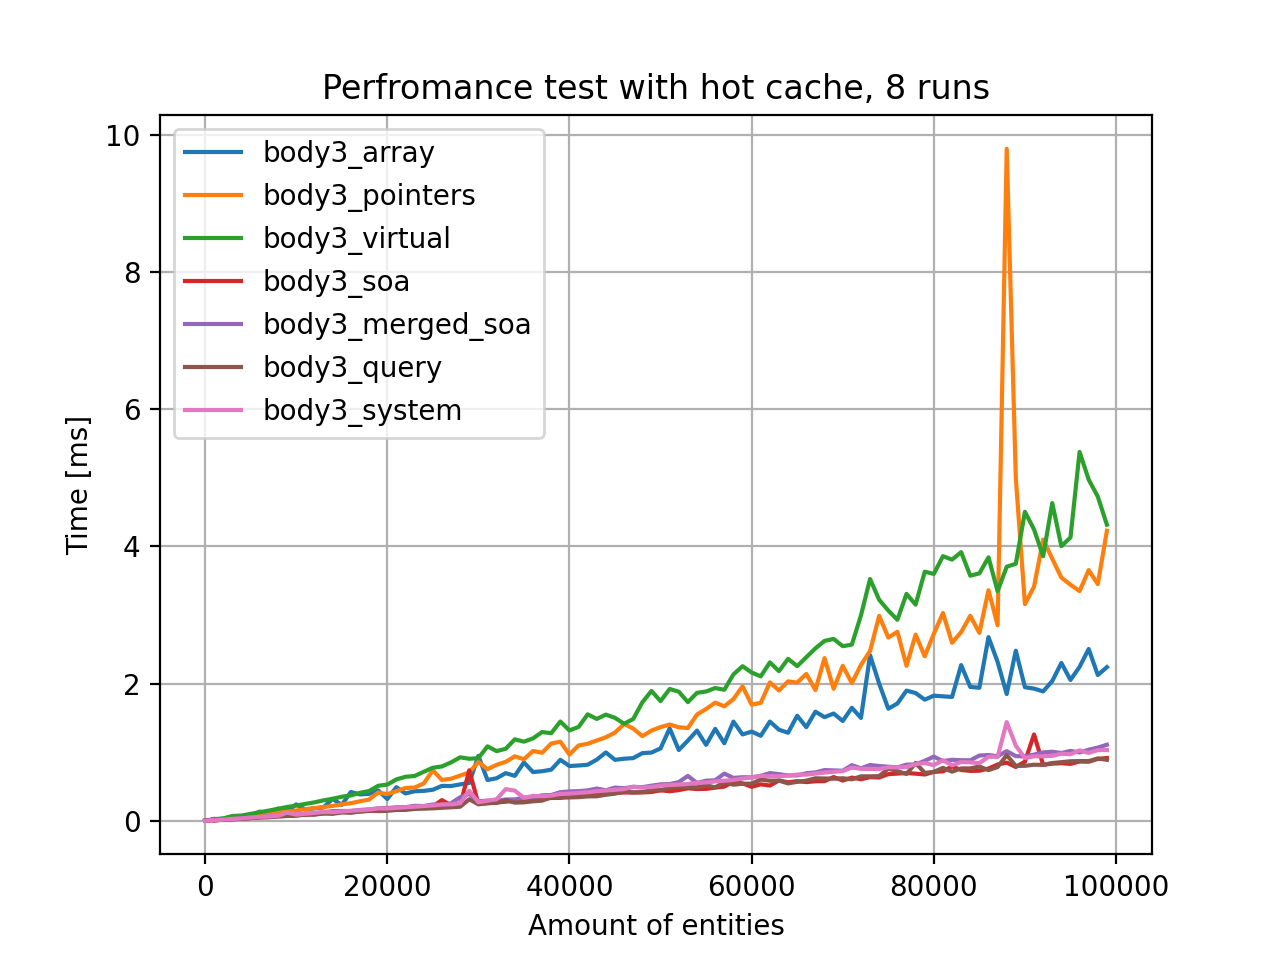

Source data for this figure (header and first rows):
count; body1_array; body2_array; body3_array; body1_pointers; body2_pointers; body3_pointers; body1_virtual; body2_virtual; body3_virtual; body3_soa; body3_merged_soa; body1_query; body2_query; body3_query; body1_system; body2_system; body3_system; Sun Dec 15 19:09:51 2024
1; 0.0003; 0.0002; 0.0001; 0.0001; 0; 0.0001; 0.0001; 0.0001; 0.0001; 0.0001; 0.0001; 0.0002; 0.0002; 0.0002; 0.0002; 0.0001; 0.0002; 
11; 0.0005; 0.0003; 0.0004; 0.0001; 0.0001; 0.0002; 0.0002; 0.0002; 0.0002; 0.0002; 0.0002; 0.0002; 0.0003; 0.0003; 0.0002; 0.0003; 0.0003; 
21; 0.0004; 0.0005; 0.0005; 0.0002; 0.0002; 0.0003; 0.0004; 0.0003; 0.0004; 0.0003; 0.0003; 0.0002; 0.0002; 0.0005; 0.0002; 0.0003; 0.0003; 
31; 0.0006; 0.0008; 0.0007; 0.0002; 0.0003; 0.0004; 0.0004; 0.0005; 0.0006; 0.0003; 0.0004; 0.0004; 0.0004; 0.0004; 0.0003; 0.0005; 0.0005; 
41; 0.0007; 0.0011; 0.0008; 0.0003; 0.0003; 0.0005; 0.0005; 0.0005; 0.0006; 0.0004; 0.0004; 0.0002; 0.0003; 0.0003; 0.0004; 0.0004; 0.0005; 
51; 0.0007; 0.0006; 0.0009; 0.0003; 0.0004; 0.0004; 0.0007; 0.0007; 0.0009; 0.0005; 0.0011; 0.0003; 0.0007; 0.0006; 0.0003; 0.0004; 0.0007; 
61; 0.0007; 0.0007; 0.0008; 0.0004; 0.0004; 0.0006; 0.0007; 0.0008; 0.0009; 0.0007; 0.0007; 0.0004; 0.0006; 0.0006; 0.0003; 0.0006; 0.0007; 
71; 0.0008; 0.0009; 0.0011; 0.0009; 0.0005; 0.0007; 0.0009; 0.0009; 0.0011; 0.0007; 0.0008; 0.0005; 0.0006; 0.0008; 0.0007; 0.0006; 0.0011; 
81; 0.0015; 0.0012; 0.002; 0.0004; 0.0006; 0.0008; 0.001; 0.001; 0.0012; 0.0007; 0.001; 0.0004; 0.0005; 0.0008; 0.0005; 0.0007; 0.0009; 
91; 0.0104; 0.0011; 0.0012; 0.0005; 0.0007; 0.0009; 0.0012; 0.0011; 0.0013; 0.0008; 0.0009; 0.0003; 0.0006; 0.0007; 0.0003; 0.0006; 0.0009; 
101; 0.0008; 0.001; 0.0012; 0.0005; 0.0007; 0.0009; 0.0011; 0.0012; 0.0016; 0.0009; 0.0015; 0.0004; 0.0007; 0.0008; 0.0004; 0.0008; 0.001; 
111; 0.0009; 0.0011; 0.0013; 0.0005; 0.0008; 0.0009; 0.0013; 0.0013; 0.0015; 0.001; 0.001; 0.0004; 0.0004; 0.0006; 0.0006; 0.0008; 0.0009; 
121; 0.0009; 0.0012; 0.0016; 0.0009; 0.0009; 0.001; 0.0014; 0.0015; 0.0017; 0.0011; 0.0012; 0.0006; 0.0007; 0.0009; 0.0005; 0.0009; 0.0013; 
131; 0.0011; 0.0013; 0.0041; 0.0006; 0.0009; 0.0011; 0.0015; 0.0025; 0.0017; 0.0011; 0.0017; 0.0005; 0.0008; 0.0008; 0.0004; 0.0007; 0.0011; 
141; 0.001; 0.0012; 0.0048; 0.0006; 0.001; 0.0011; 0.0016; 0.0017; 0.0019; 0.0012; 0.0013; 0.0005; 0.0005; 0.0011; 0.0005; 0.0009; 0.0012; 
151; 0.0024; 0.0013; 0.0018; 0.0007; 0.001; 0.0012; 0.0016; 0.0017; 0.002; 0.0013; 0.0013; 0.0005; 0.0006; 0.0007; 0.0004; 0.0008; 0.0015; 
161; 0.0011; 0.0025; 0.002; 0.0007; 0.0011; 0.0012; 0.0018; 0.0019; 0.0022; 0.0014; 0.0013; 0.0007; 0.0008; 0.001; 0.0006; 0.001; 0.0013; 
171; 0.0012; 0.0016; 0.0019; 0.0008; 0.0012; 0.0016; 0.0018; 0.002; 0.0023; 0.0015; 0.0019; 0.0008; 0.0008; 0.0011; 0.0007; 0.0011; 0.0015; 
181; 0.0036; 0.0015; 0.0022; 0.0008; 0.0012; 0.0015; 0.0019; 0.0021; 0.0034; 0.0016; 0.0027; 0.0006; 0.0009; 0.0011; 0.0005; 0.0011; 0.0019; 
191; 0.004; 0.0018; 0.0023; 0.0009; 0.0013; 0.0015; 0.0022; 0.0067; 0.0027; 0.0016; 0.0016; 0.0006; 0.0007; 0.001; 0.0005; 0.0013; 0.0017; 
201; 0.0013; 0.004; 0.0021; 0.0009; 0.0014; 0.0016; 0.0021; 0.0022; 0.0027; 0.0017; 0.0016; 0.0005; 0.0006; 0.0008; 0.0005; 0.0011; 0.0019; 
211; 0.0022; 0.0021; 0.0054; 0.0009; 0.0014; 0.0017; 0.0023; 0.0025; 0.0031; 0.0017; 0.0016; 0.0007; 0.0007; 0.0012; 0.0007; 0.0012; 0.0018; 
221; 0.0037; 0.0018; 0.0033; 0.0009; 0.0019; 0.0028; 0.0024; 0.0025; 0.0032; 0.0019; 0.0016; 0.001; 0.0008; 0.0014; 0.0005; 0.0012; 0.0017; 
231; 0.003; 0.0018; 0.0057; 0.0009; 0.0016; 0.0018; 0.0027; 0.0026; 0.0031; 0.0019; 0.0017; 0.0006; 0.0007; 0.001; 0.0006; 0.0016; 0.0021; 
241; 0.0033; 0.0029; 0.0056; 0.0011; 0.0016; 0.003; 0.0028; 0.0039; 0.0032; 0.002; 0.002; 0.0007; 0.0011; 0.0012; 0.0005; 0.0014; 0.002; 
251; 0.0029; 0.0033; 0.0059; 0.0011; 0.0017; 0.002; 0.0028; 0.003; 0.0032; 0.002; 0.0019; 0.0006; 0.0011; 0.0015; 0.0006; 0.0013; 0.002; 
261; 0.0033; 0.002; 0.0038; 0.0011; 0.0018; 0.002; 0.0029; 0.0029; 0.0037; 0.0022; 0.0031; 0.0005; 0.0011; 0.0014; 0.0006; 0.0013; 0.0025; 
271; 0.0032; 0.0021; 0.0056; 0.0011; 0.0018; 0.0021; 0.0032; 0.003; 0.0039; 0.0022; 0.0019; 0.0006; 0.0011; 0.0015; 0.0008; 0.0015; 0.0021; 
281; 0.0029; 0.0044; 0.0078; 0.0011; 0.0018; 0.0021; 0.0029; 0.0031; 0.0039; 0.0023; 0.0033; 0.0008; 0.0011; 0.0017; 0.0008; 0.0016; 0.0025; 
291; 0.002; 0.006; 0.0073; 0.0012; 0.002; 0.0023; 0.0034; 0.0032; 0.004; 0.0025; 0.0023; 0.0006; 0.0011; 0.0015; 0.0006; 0.0014; 0.0023; 
301; 0.0018; 0.0056; 0.0062; 0.0013; 0.0019; 0.0024; 0.0036; 0.0033; 0.0041; 0.0025; 0.0022; 0.0009; 0.0011; 0.0016; 0.0006; 0.0017; 0.0039; 
311; 0.0054; 0.0026; 0.0081; 0.0013; 0.0021; 0.0025; 0.0034; 0.0034; 0.0044; 0.0026; 0.0023; 0.0007; 0.0009; 0.0013; 0.0006; 0.0015; 0.0022; 
321; 0.0028; 0.0024; 0.0069; 0.0013; 0.0021; 0.0026; 0.0084; 0.0036; 0.0046; 0.0027; 0.0023; 0.0012; 0.0011; 0.0019; 0.0008; 0.0018; 0.0043; 
331; 0.005; 0.0034; 0.0109; 0.0014; 0.0021; 0.0026; 0.0034; 0.0037; 0.0046; 0.0044; 0.0025; 0.0007; 0.0009; 0.0013; 0.0013; 0.0017; 0.0023; 
341; 0.0039; 0.0058; 0.0075; 0.0014; 0.0023; 0.0026; 0.0036; 0.0041; 0.0045; 0.0028; 0.0054; 0.0008; 0.001; 0.0019; 0.0009; 0.0018; 0.0024; 
351; 0.0048; 0.0039; 0.0082; 0.0015; 0.0023; 0.0027; 0.0039; 0.004; 0.0048; 0.0028; 0.0025; 0.0007; 0.0013; 0.0017; 0.0007; 0.0019; 0.0029; 
361; 0.0029; 0.0048; 0.0077; 0.0014; 0.0024; 0.003; 0.004; 0.0041; 0.0047; 0.003; 0.0026; 0.0007; 0.001; 0.002; 0.0008; 0.0019; 0.0028; 
371; 0.0043; 0.0031; 0.0088; 0.0015; 0.0025; 0.0029; 0.0039; 0.0042; 0.0051; 0.003; 0.0029; 0.0007; 0.001; 0.0015; 0.0009; 0.0019; 0.003; 
381; 0.0047; 0.0061; 0.0081; 0.0015; 0.0025; 0.0032; 0.0041; 0.0065; 0.0052; 0.0045; 0.0028; 0.0007; 0.0014; 0.0019; 0.0007; 0.0018; 0.0028; 
391; 0.0044; 0.0066; 0.0074; 0.0016; 0.0026; 0.003; 0.0045; 0.0048; 0.0049; 0.0032; 0.0028; 0.0007; 0.001; 0.0016; 0.0007; 0.0019; 0.0027; 
401; 0.0042; 0.004; 0.0062; 0.0016; 0.0026; 0.0031; 0.0043; 0.0045; 0.0051; 0.0032; 0.0028; 0.001; 0.0012; 0.0019; 0.0015; 0.0021; 0.0031; 
411; 0.0057; 0.003; 0.0091; 0.0017; 0.0027; 0.0032; 0.0046; 0.0046; 0.0056; 0.0033; 0.0029; 0.0008; 0.0012; 0.0017; 0.0008; 0.0023; 0.0031; 
421; 0.0052; 0.0049; 0.0096; 0.0017; 0.0028; 0.0032; 0.0057; 0.0047; 0.0056; 0.0035; 0.0029; 0.0011; 0.0013; 0.002; 0.0011; 0.0022; 0.0031; 
431; 0.0066; 0.0033; 0.0105; 0.0017; 0.0031; 0.0035; 0.0046; 0.0047; 0.0058; 0.0038; 0.0053; 0.0009; 0.0015; 0.002; 0.001; 0.0022; 0.0032; 
441; 0.0061; 0.0071; 0.0091; 0.0018; 0.0033; 0.0035; 0.0046; 0.005; 0.0057; 0.0035; 0.0031; 0.0008; 0.0012; 0.0017; 0.0011; 0.0023; 0.0031; 
451; 0.0054; 0.0063; 0.0096; 0.0018; 0.0032; 0.0036; 0.0046; 0.005; 0.006; 0.0037; 0.0031; 0.0008; 0.0012; 0.0025; 0.001; 0.0022; 0.0032; 
461; 0.0052; 0.0063; 0.0082; 0.0018; 0.0032; 0.0038; 0.005; 0.0051; 0.0062; 0.0038; 0.0032; 0.0013; 0.0014; 0.0024; 0.0008; 0.0022; 0.0051; 
471; 0.0079; 0.0089; 0.0143; 0.0019; 0.0031; 0.0063; 0.0051; 0.0053; 0.0062; 0.0039; 0.0034; 0.0009; 0.0012; 0.002; 0.0008; 0.0027; 0.0034; 
481; 0.0057; 0.0035; 0.0094; 0.002; 0.0032; 0.0038; 0.0051; 0.0052; 0.0063; 0.0044; 0.0033; 0.001; 0.0013; 0.0021; 0.0009; 0.0025; 0.0036; 
491; 0.0052; 0.0074; 0.0108; 0.002; 0.0032; 0.0038; 0.0053; 0.0055; 0.0065; 0.0039; 0.0034; 0.0051; 0.0014; 0.0021; 0.0012; 0.0025; 0.0037; 
501; 0.0058; 0.0078; 0.0099; 0.002; 0.0033; 0.0041; 0.0052; 0.0056; 0.0066; 0.0042; 0.0035; 0.0008; 0.0017; 0.0024; 0.0011; 0.0023; 0.004; 
511; 0.0044; 0.0069; 0.0114; 0.0022; 0.0047; 0.0042; 0.0053; 0.0058; 0.0067; 0.0042; 0.0068; 0.001; 0.0013; 0.002; 0.0009; 0.0027; 0.0037; 
521; 0.0061; 0.008; 0.0111; 0.0022; 0.0035; 0.0041; 0.0054; 0.0058; 0.0072; 0.0043; 0.0036; 0.0009; 0.0013; 0.0027; 0.0011; 0.0025; 0.0038; 
531; 0.0057; 0.0079; 0.0072; 0.0022; 0.0035; 0.0042; 0.0055; 0.006; 0.007; 0.0043; 0.0036; 0.0015; 0.0016; 0.0025; 0.0009; 0.0025; 0.0036; 
541; 0.0043; 0.0084; 0.0116; 0.0022; 0.0035; 0.0044; 0.0055; 0.006; 0.0075; 0.0043; 0.0038; 0.0013; 0.0017; 0.0027; 0.0012; 0.0027; 0.0038; 
551; 0.0054; 0.0107; 0.0119; 0.0023; 0.0036; 0.0044; 0.0057; 0.0062; 0.0077; 0.0045; 0.0063; 0.001; 0.0018; 0.0026; 0.0011; 0.0026; 0.0037; 
561; 0.0066; 0.0108; 0.0142; 0.014; 0.0051; 0.0043; 0.0058; 0.0062; 0.0077; 0.0045; 0.004; 0.0011; 0.0014; 0.0024; 0.0009; 0.0026; 0.0038; 
571; 0.0061; 0.0087; 0.0122; 0.0023; 0.0037; 0.0046; 0.0061; 0.0064; 0.008; 0.0046; 0.004; 0.001; 0.0014; 0.0038; 0.001; 0.0027; 0.0046; 
581; 0.006; 0.0079; 0.0079; 0.0024; 0.0038; 0.0047; 0.0063; 0.0064; 0.0078; 0.0047; 0.004; 0.0014; 0.0017; 0.0022; 0.001; 0.0026; 0.0042; 
591; 0.0059; 0.0093; 0.0129; 0.0024; 0.006; 0.0048; 0.0102; 0.0105; 0.008; 0.0049; 0.0077; 0.001; 0.0019; 0.0026; 0.0012; 0.0029; 0.0042; 
... 139 more rows
